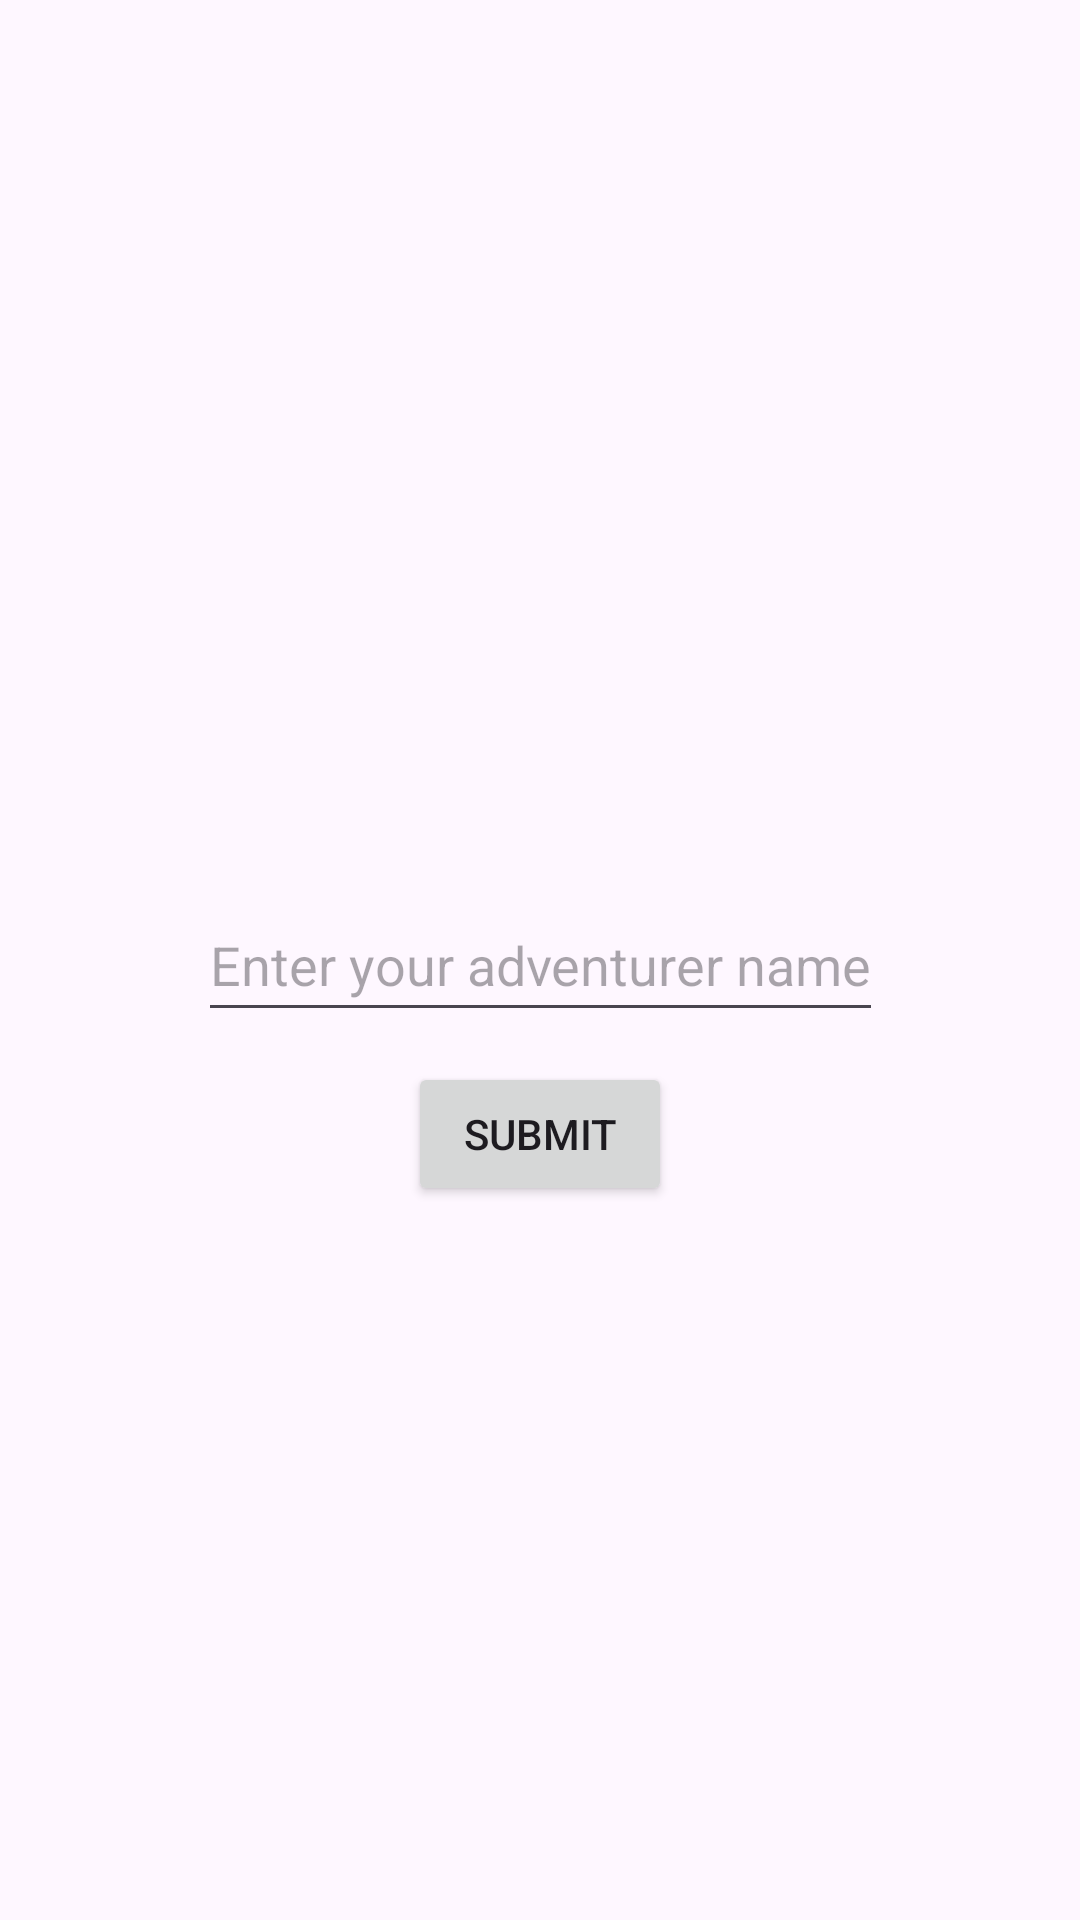

Here is an Android app screen rendered from its layout file. Give the layout XML and the strings, colors and styles it references.
<!-- AndroidManifest.xml: application theme Theme.MunchkinLikeClient -->
<!-- res/layout/name_form.xml -->
<?xml version="1.0" encoding="utf-8"?>

<androidx.constraintlayout.widget.ConstraintLayout xmlns:android="http://schemas.android.com/apk/res/android"
    xmlns:app="http://schemas.android.com/apk/res-auto"
    xmlns:tools="http://schemas.android.com/tools"
    android:layout_width="match_parent"
    android:layout_height="match_parent"
    tools:context=".MainActivity">

    <EditText
        android:id="@+id/NameForm"
        android:layout_width="wrap_content"
        android:layout_height="48dp"
        android:hint="Enter your adventurer name"
        android:inputType="text"
        app:layout_constraintTop_toTopOf="parent"
        app:layout_constraintBottom_toBottomOf="parent"
        app:layout_constraintStart_toStartOf="parent"
        app:layout_constraintEnd_toEndOf="parent"
        app:layout_constraintHorizontal_chainStyle="packed"
        />

    <Button
        android:id="@+id/SubmitButton"
        android:layout_width="wrap_content"
        android:layout_height="wrap_content"
        android:text="Submit"
        app:layout_constraintStart_toStartOf="parent"
        app:layout_constraintEnd_toEndOf="parent"
        app:layout_constraintTop_toBottomOf="@+id/NameForm"
        android:layout_marginTop="10dp"
        />

</androidx.constraintlayout.widget.ConstraintLayout>
<!-- resources referenced by this layout -->
<resources>
  <style name="Theme.MunchkinLikeClient" parent="Base.Theme.MunchkinLikeClient" />
  <style name="Base.Theme.MunchkinLikeClient" parent="Theme.Material3.DayNight.NoActionBar">
          
          
      </style>
</resources>
